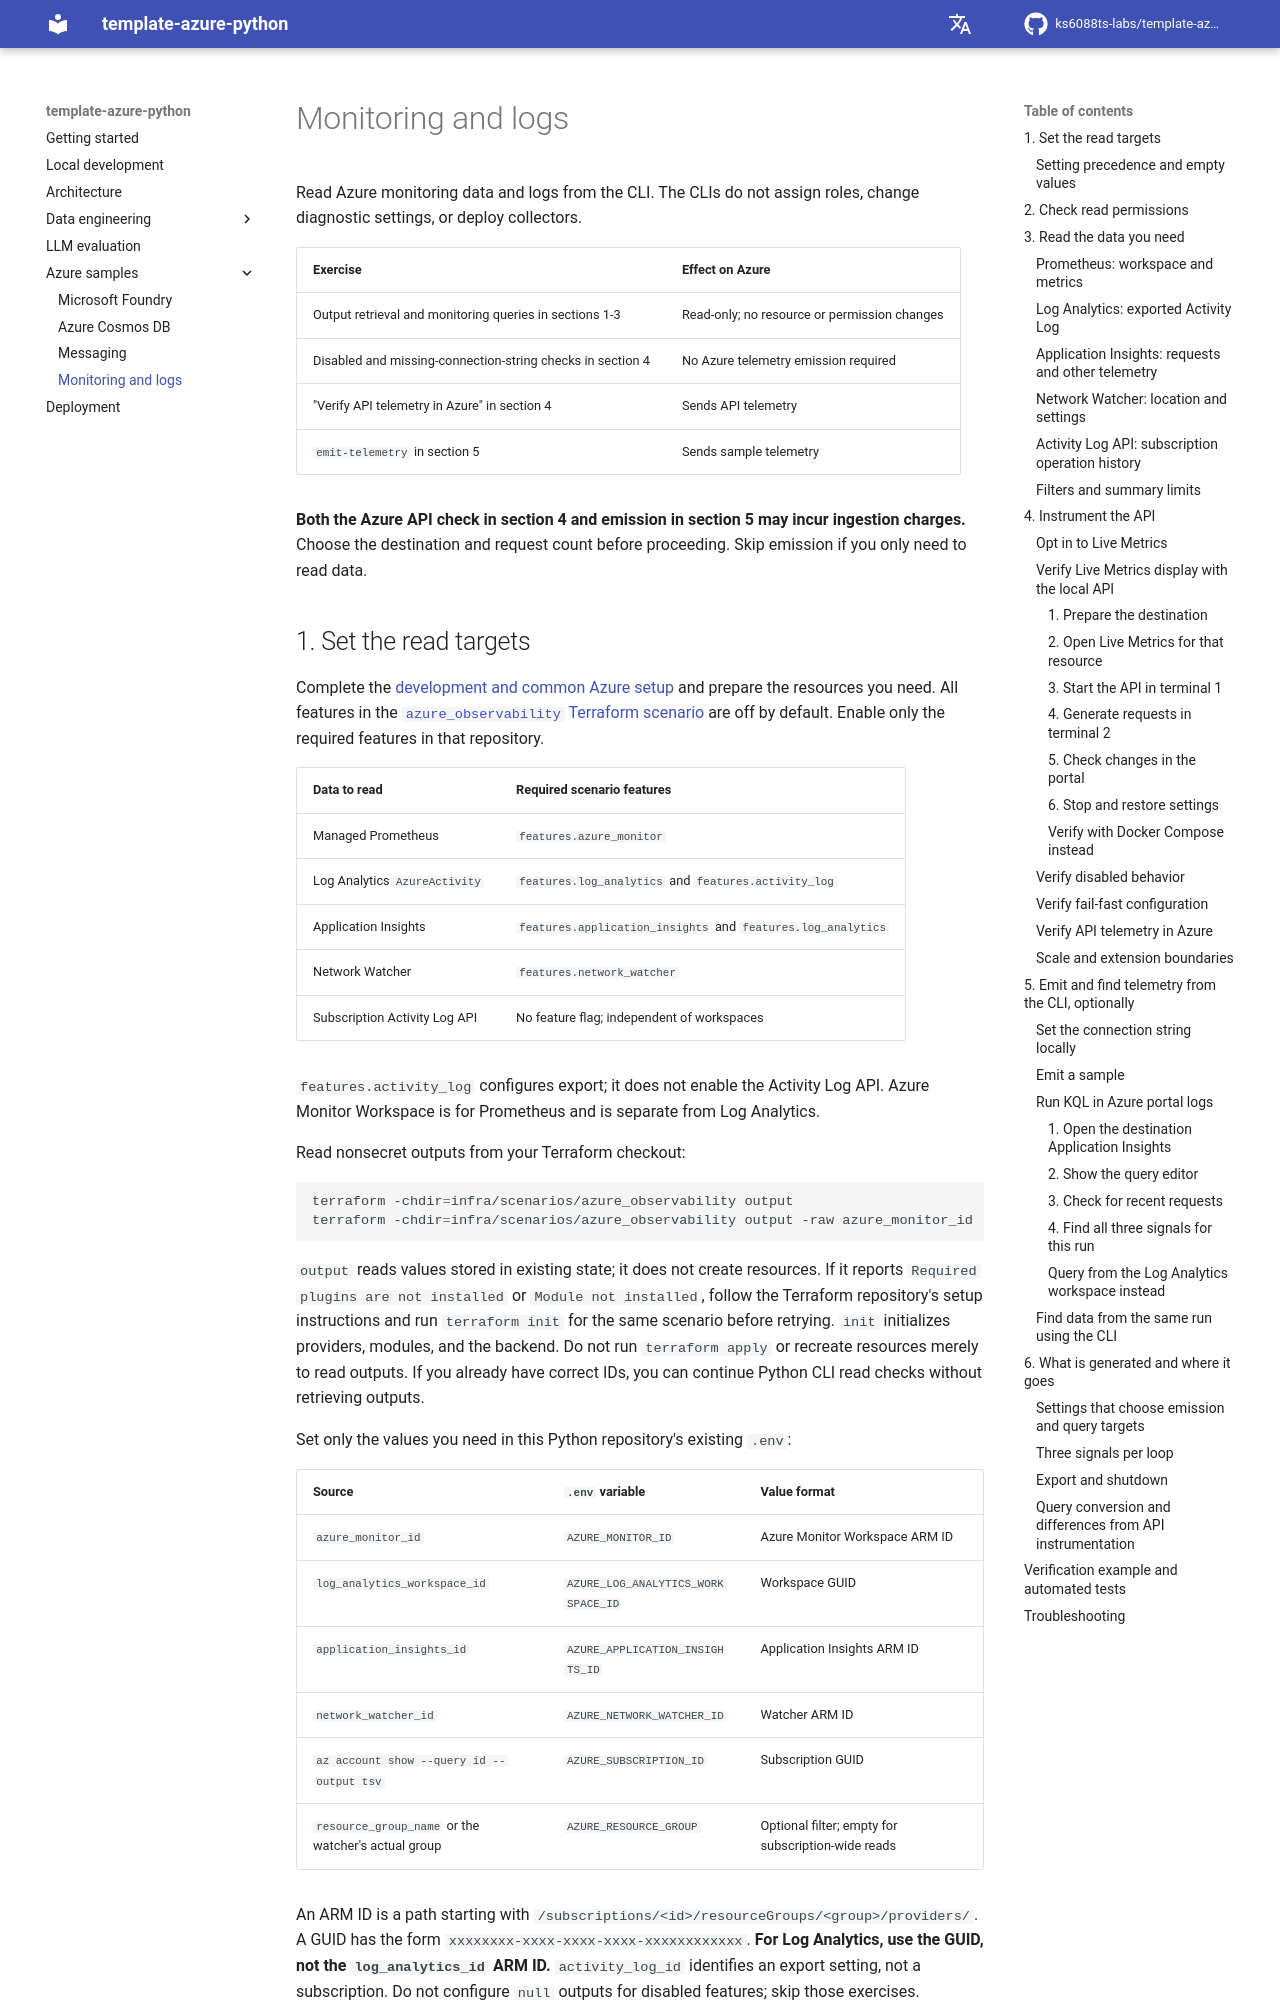

repository: ks6088ts-labs/template-azure-python · page: monitoring/index.html · generator: mkdocs

# Monitoring and logs

Read Azure monitoring data and logs from the CLI.
The CLIs do not assign roles, change diagnostic settings, or deploy collectors.

| Exercise | Effect on Azure |
| --- | --- |
| Output retrieval and monitoring queries in sections 1-3 | Read-only; no resource or permission changes |
| Disabled and missing-connection-string checks in section 4 | No Azure telemetry emission required |
| "Verify API telemetry in Azure" in section 4 | Sends API telemetry |
| `emit-telemetry` in section 5 | Sends sample telemetry |

**Both the Azure API check in section 4 and emission in section 5 may incur ingestion charges.**
Choose the destination and request count before proceeding. Skip emission if you only need to read data.

## 1. Set the read targets

Complete the [development and common Azure setup](scripts.md) and prepare the
resources you need. All features in the
[`azure_observability` Terraform scenario](https://github.com/ks6088ts/template-terraform/tree/main/infra/scenarios/azure_observability)
are off by default. Enable only the required features in that repository.

| Data to read | Required scenario features |
| --- | --- |
| Managed Prometheus | `features.azure_monitor` |
| Log Analytics `AzureActivity` | `features.log_analytics` and `features.activity_log` |
| Application Insights | `features.application_insights` and `features.log_analytics` |
| Network Watcher | `features.network_watcher` |
| Subscription Activity Log API | No feature flag; independent of workspaces |

`features.activity_log` configures export; it does not enable the Activity Log API.
Azure Monitor Workspace is for Prometheus and is separate from Log Analytics.

Read nonsecret outputs from your Terraform checkout:

```shell
terraform -chdir=infra/scenarios/azure_observability output
terraform -chdir=infra/scenarios/azure_observability output -raw azure_monitor_id
```

`output` reads values stored in existing state; it does not create resources.
If it reports `Required plugins are not installed` or `Module not installed`,
follow the Terraform repository's setup instructions and run `terraform init`
for the same scenario before retrying. `init` initializes providers, modules, and
the backend. Do not run `terraform apply` or recreate resources merely to read outputs.
If you already have correct IDs, you can continue Python CLI read checks without retrieving outputs.

Set only the values you need in this Python repository's existing `.env`:

| Source | `.env` variable | Value format |
| --- | --- | --- |
| `azure_monitor_id` | `AZURE_MONITOR_ID` | Azure Monitor Workspace ARM ID |
| `log_analytics_workspace_id` | `AZURE_LOG_ANALYTICS_WORKSPACE_ID` | Workspace GUID |
| `application_insights_id` | `AZURE_APPLICATION_INSIGHTS_ID` | Application Insights ARM ID |
| `network_watcher_id` | `AZURE_NETWORK_WATCHER_ID` | Watcher ARM ID |
| `az account show --query id --output tsv` | `AZURE_SUBSCRIPTION_ID` | Subscription GUID |
| `resource_group_name` or the watcher's actual group | `AZURE_RESOURCE_GROUP` | Optional filter; empty for subscription-wide reads |

An ARM ID is a path starting with `/subscriptions/<id>/resourceGroups/<group>/providers/`.
A GUID has the form `xxxxxxxx-xxxx-xxxx-xxxx-xxxxxxxxxxxx`.
**For Log Analytics, use the GUID, not the `log_analytics_id` ARM ID.**
`activity_log_id` identifies an export setting, not a subscription.
Do not configure `null` outputs for disabled features; skip those exercises.

To override settings, Monitor / Application Insights / Watcher use `--resource-id`,
Log Analytics uses `--workspace-id`, and Activity Log uses `--subscription-id`.
